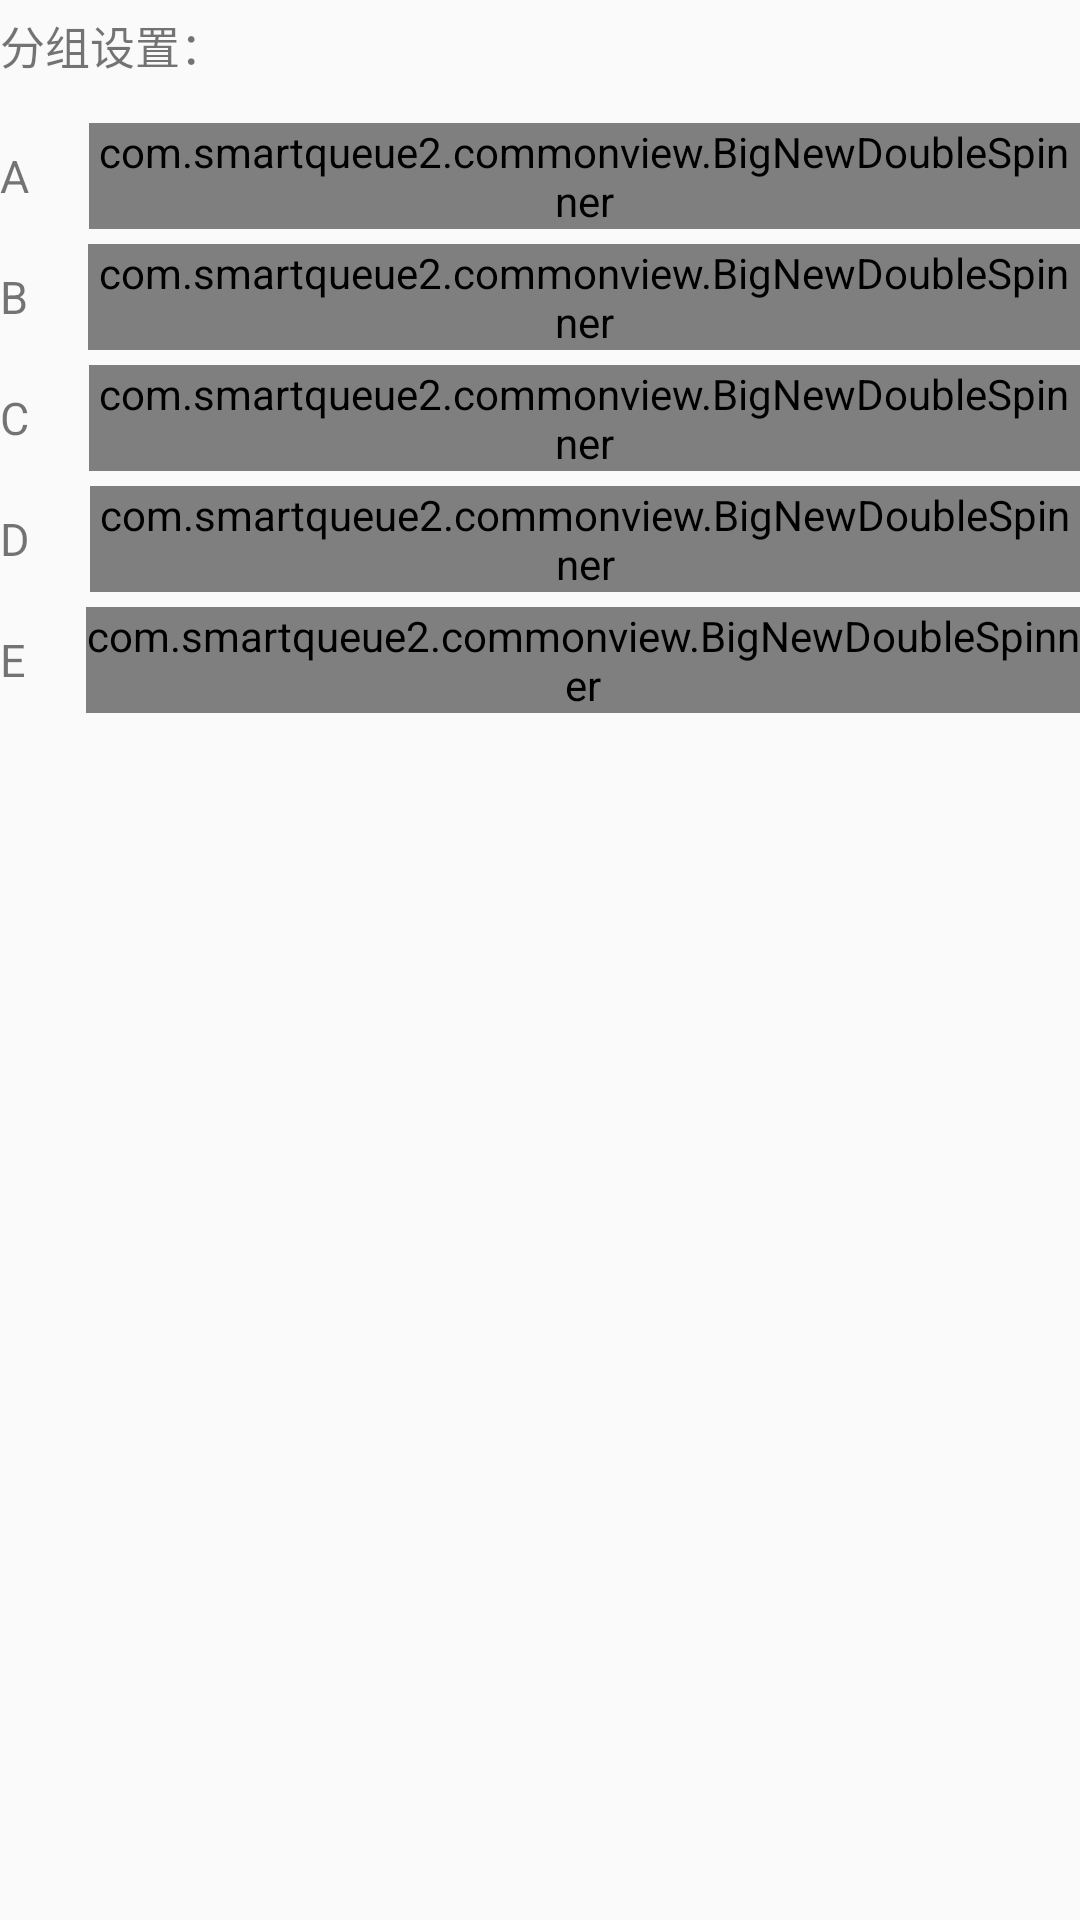

Write the Android layout XML for this screen, with the resource values it uses.
<!-- AndroidManifest.xml: application theme AppTheme -->
<!-- res/layout/queue_setting_portlayout.xml -->
<?xml version="1.0" encoding="utf-8"?>
<LinearLayout xmlns:android="http://schemas.android.com/apk/res/android"
    android:layout_width="match_parent"
    android:layout_height="wrap_content"
    android:orientation="vertical">

    <TextView
        android:layout_width="wrap_content"
        android:layout_height="wrap_content"
        android:layout_marginRight="20dp"
        android:layout_marginTop="4dp"
        android:text="分组设置："
        android:textSize="15sp" />

    <LinearLayout
        android:layout_width="match_parent"
        android:layout_height="wrap_content"
        android:layout_marginTop="15dp"
        android:orientation="vertical">

        
        <LinearLayout
            android:layout_width="match_parent"
            android:layout_height="wrap_content"
            android:orientation="horizontal">

            <TextView
                android:layout_width="wrap_content"
                android:layout_height="wrap_content"
                android:layout_gravity="center_vertical"
                android:layout_marginRight="20dp"
                android:text="A"
                android:textSize="15sp" />

            <com.smartqueue2.commonview.BigNewDoubleSpinner
                android:id="@+id/spinnerA"
                android:layout_width="0dp"
                android:layout_height="wrap_content"
                android:layout_weight="1" />
        </LinearLayout>

        
        <LinearLayout
            android:layout_width="match_parent"
            android:layout_height="wrap_content"
            android:layout_marginTop="5dp"
            android:orientation="horizontal">

            <TextView
                android:layout_width="wrap_content"
                android:layout_height="wrap_content"
                android:layout_gravity="center_vertical"
                android:layout_marginRight="20dp"
                android:text="B"
                android:textSize="15sp" />

            <com.smartqueue2.commonview.BigNewDoubleSpinner
                android:id="@+id/spinnerB"
                android:layout_width="0dp"
                android:layout_height="wrap_content"
                android:layout_weight="1" />
        </LinearLayout>

        
        <LinearLayout
            android:layout_width="match_parent"
            android:layout_height="wrap_content"
            android:layout_marginTop="5dp"
            android:orientation="horizontal">

            <TextView
                android:layout_width="wrap_content"
                android:layout_height="wrap_content"
                android:layout_gravity="center_vertical"
                android:layout_marginRight="20dp"
                android:text="C"
                android:textSize="15sp" />

            <com.smartqueue2.commonview.BigNewDoubleSpinner
                android:id="@+id/spinnerC"
                android:layout_width="0dp"
                android:layout_height="wrap_content"
                android:layout_weight="1" />
        </LinearLayout>

        
        <LinearLayout
            android:layout_width="match_parent"
            android:layout_height="wrap_content"
            android:layout_marginTop="5dp"
            android:orientation="horizontal">

            <TextView
                android:layout_width="wrap_content"
                android:layout_height="wrap_content"
                android:layout_gravity="center_vertical"
                android:layout_marginRight="20dp"
                android:text="D"
                android:textSize="15sp" />

            <com.smartqueue2.commonview.BigNewDoubleSpinner
                android:id="@+id/spinnerD"
                android:layout_width="0dp"
                android:layout_height="wrap_content"
                android:layout_weight="1" />
        </LinearLayout>

        
        <LinearLayout
            android:layout_width="match_parent"
            android:layout_height="wrap_content"
            android:layout_marginTop="5dp"
            android:orientation="horizontal">

            <TextView
                android:layout_width="wrap_content"
                android:layout_height="wrap_content"
                android:layout_gravity="center_vertical"
                android:layout_marginRight="20dp"
                android:text="E"
                android:textSize="15sp" />

            <com.smartqueue2.commonview.BigNewDoubleSpinner
                android:id="@+id/spinnerE"
                android:layout_width="0dp"
                android:layout_height="wrap_content"
                android:layout_weight="1" />
        </LinearLayout>
    </LinearLayout>
</LinearLayout>
<!-- resources referenced by this layout -->
<resources>
  <style name="AppTheme" parent="@style/Theme.AppCompat.Light.NoActionBar">
          
  
      </style>
</resources>
